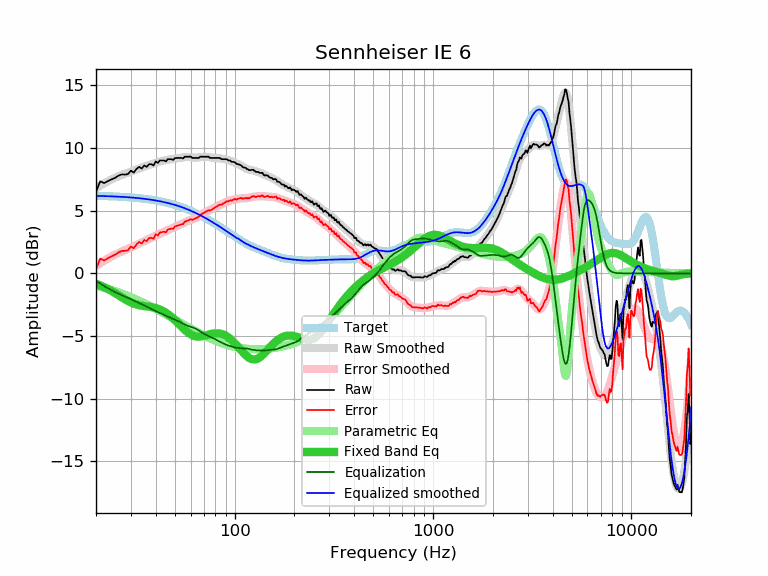

Values plotted in this chart, from the file beside it:
frequency, raw, error, smoothed, error_smoothed, equalization, parametric_eq, equalized_raw, equalized_smoothed, target
20, 6.51, 0.32, 6.78, 0.60, -0.60, -0.83, 5.92, 6.19, 6.19
21, 7.35, 1.17, 6.99, 0.81, -0.81, -0.96, 6.54, 6.18, 6.18
22, 7.20, 1.03, 7.18, 1.01, -1.01, -1.10, 6.19, 6.17, 6.17
23, 7.37, 1.21, 7.35, 1.19, -1.19, -1.25, 6.18, 6.16, 6.16
24, 7.50, 1.35, 7.51, 1.36, -1.36, -1.41, 6.14, 6.15, 6.15
25, 7.63, 1.50, 7.64, 1.50, -1.50, -1.58, 6.13, 6.13, 6.13
26, 7.80, 1.68, 7.75, 1.63, -1.63, -1.75, 6.17, 6.12, 6.12
27, 7.90, 1.79, 7.85, 1.75, -1.75, -1.91, 6.15, 6.11, 6.11
28, 7.88, 1.79, 7.94, 1.85, -1.85, -2.07, 6.03, 6.09, 6.09
29, 7.92, 1.85, 8.03, 1.96, -1.96, -2.21, 5.96, 6.07, 6.07
30, 8.20, 2.14, 8.12, 2.06, -2.06, -2.32, 6.14, 6.06, 6.06
31, 8.04, 2.00, 8.20, 2.16, -2.16, -2.42, 5.88, 6.04, 6.04
32, 8.33, 2.31, 8.28, 2.27, -2.27, -2.49, 6.07, 6.02, 6.02
33, 8.50, 2.50, 8.37, 2.37, -2.37, -2.54, 6.13, 6.00, 6.00
34, 8.36, 2.39, 8.44, 2.47, -2.47, -2.58, 5.89, 5.98, 5.98
35, 8.61, 2.66, 8.52, 2.57, -2.57, -2.61, 6.05, 5.95, 5.95
36, 8.50, 2.57, 8.59, 2.66, -2.66, -2.64, 5.84, 5.93, 5.93
37, 8.71, 2.81, 8.65, 2.75, -2.75, -2.66, 5.96, 5.90, 5.90
38, 8.71, 2.84, 8.71, 2.84, -2.84, -2.69, 5.87, 5.87, 5.87
39, 8.61, 2.76, 8.77, 2.92, -2.92, -2.73, 5.69, 5.85, 5.85
40, 8.94, 3.12, 8.83, 3.01, -3.01, -2.77, 5.93, 5.82, 5.82
41, 8.81, 3.02, 8.88, 3.09, -3.09, -2.83, 5.72, 5.79, 5.79
42, 9.01, 3.26, 8.93, 3.17, -3.17, -2.89, 5.84, 5.76, 5.76
43, 9.01, 3.29, 8.97, 3.25, -3.25, -2.96, 5.77, 5.72, 5.72
44, 9.01, 3.32, 9.00, 3.32, -3.32, -3.05, 5.69, 5.69, 5.69
45, 8.93, 3.28, 9.04, 3.38, -3.38, -3.14, 5.55, 5.65, 5.65
46, 9.11, 3.49, 9.07, 3.45, -3.45, -3.25, 5.66, 5.62, 5.62
47, 9.11, 3.53, 9.09, 3.51, -3.51, -3.36, 5.60, 5.58, 5.58
48, 9.11, 3.57, 9.11, 3.57, -3.57, -3.48, 5.54, 5.54, 5.54
49, 9.05, 3.55, 9.13, 3.63, -3.63, -3.60, 5.42, 5.50, 5.50
50, 9.20, 3.74, 9.16, 3.70, -3.70, -3.73, 5.51, 5.46, 5.46
51, 9.21, 3.79, 9.18, 3.76, -3.76, -3.86, 5.45, 5.42, 5.42
52, 9.21, 3.84, 9.20, 3.82, -3.82, -3.99, 5.39, 5.38, 5.38
53, 9.21, 3.88, 9.22, 3.89, -3.89, -4.13, 5.32, 5.33, 5.33
54, 9.21, 3.92, 9.24, 3.95, -3.95, -4.26, 5.26, 5.29, 5.29
55, 9.17, 3.93, 9.26, 4.02, -4.02, -4.38, 5.16, 5.24, 5.24
56, 9.31, 4.12, 9.27, 4.08, -4.08, -4.50, 5.24, 5.20, 5.20
57, 9.31, 4.16, 9.28, 4.13, -4.13, -4.61, 5.18, 5.15, 5.15
58, 9.31, 4.21, 9.28, 4.18, -4.18, -4.71, 5.13, 5.10, 5.10
59, 9.31, 4.26, 9.28, 4.23, -4.23, -4.79, 5.09, 5.05, 5.05
60, 9.33, 4.33, 9.27, 4.26, -4.26, -4.87, 5.07, 5.00, 5.00
61, 9.21, 4.26, 9.26, 4.30, -4.30, -4.93, 4.91, 4.95, 4.95
62, 9.21, 4.31, 9.24, 4.34, -4.34, -4.98, 4.87, 4.90, 4.90
63, 9.21, 4.36, 9.24, 4.38, -4.38, -5.01, 4.83, 4.85, 4.85
64, 9.21, 4.41, 9.23, 4.43, -4.43, -5.04, 4.78, 4.80, 4.80
65, 9.21, 4.46, 9.24, 4.49, -4.49, -5.05, 4.72, 4.75, 4.75
66, 9.21, 4.52, 9.25, 4.56, -4.56, -5.05, 4.65, 4.69, 4.69
67, 9.31, 4.67, 9.27, 4.63, -4.63, -5.05, 4.69, 4.64, 4.64
68, 9.31, 4.72, 9.28, 4.70, -4.70, -5.03, 4.62, 4.59, 4.59
69, 9.31, 4.78, 9.30, 4.76, -4.76, -5.01, 4.55, 4.53, 4.53
70, 9.31, 4.83, 9.31, 4.82, -4.82, -4.99, 4.49, 4.48, 4.48
71, 9.31, 4.88, 9.31, 4.88, -4.88, -4.96, 4.43, 4.43, 4.43
72, 9.31, 4.94, 9.30, 4.93, -4.93, -4.94, 4.38, 4.37, 4.37
73, 9.31, 4.99, 9.29, 4.97, -4.97, -4.91, 4.34, 4.32, 4.32
74, 9.31, 5.05, 9.27, 5.01, -5.01, -4.88, 4.30, 4.26, 4.26
75, 9.21, 5.00, 9.26, 5.05, -5.05, -4.86, 4.16, 4.21, 4.21
76, 9.21, 5.05, 9.24, 5.09, -5.09, -4.84, 4.13, 4.16, 4.16
77, 9.21, 5.11, 9.23, 5.13, -5.13, -4.82, 4.08, 4.10, 4.10
78, 9.21, 5.16, 9.22, 5.17, -5.17, -4.80, 4.04, 4.05, 4.05
79, 9.21, 5.22, 9.21, 5.22, -5.22, -4.79, 3.99, 3.99, 3.99
... 553 more rows
